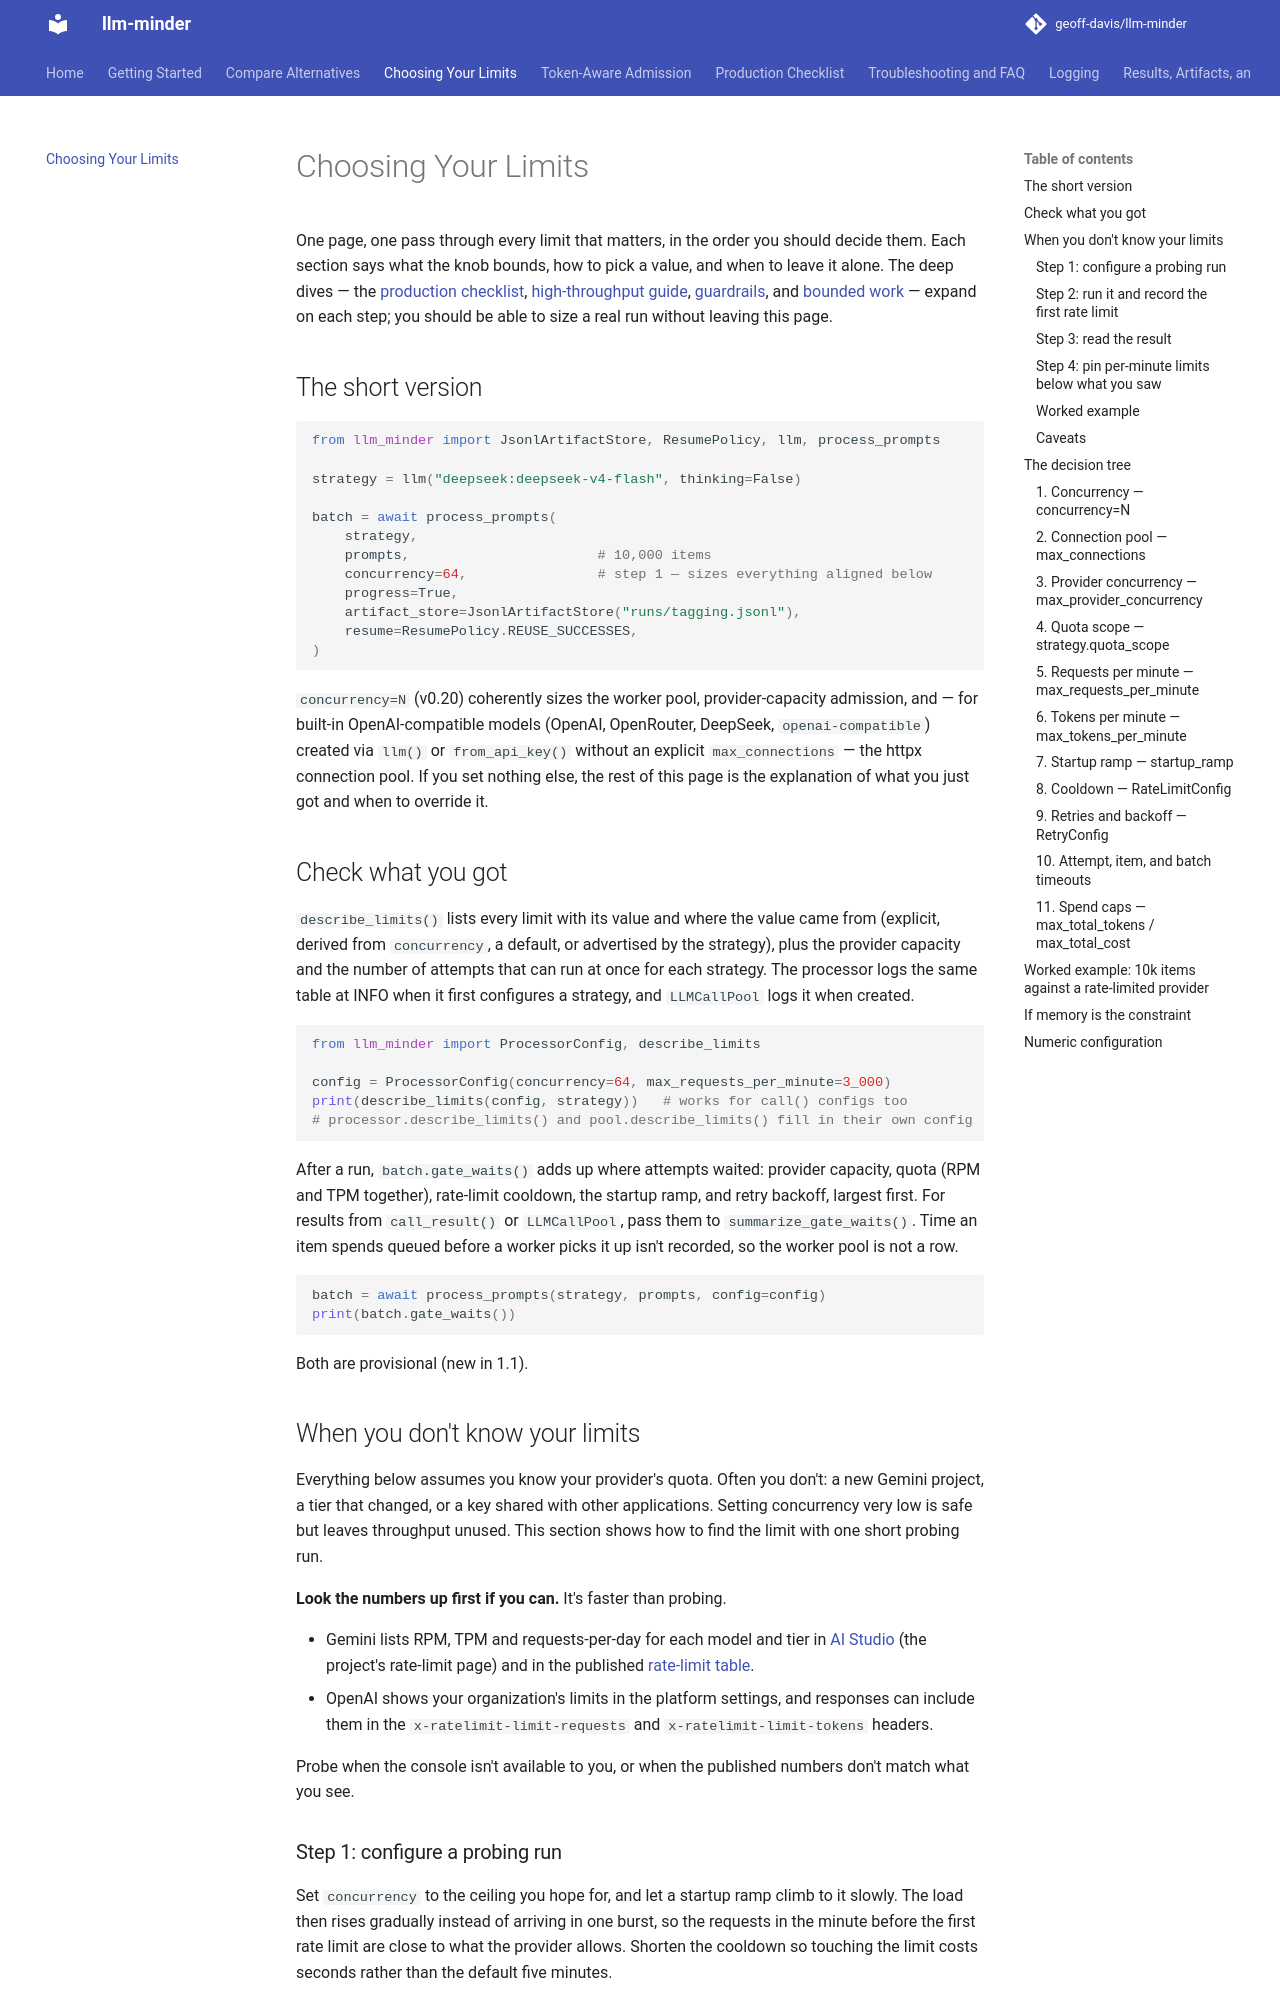

repository: geoff-davis/llm-minder · page: choosing-your-limits/index.html · generator: mkdocs

# Choosing Your Limits

One page, one pass through every limit that matters, in the order you should
decide them. Each section says what the knob bounds, how to pick a value, and
when to leave it alone. The deep dives — the
[production checklist](production-checklist.md),
[high-throughput guide](openai-high-throughput.md),
[guardrails](guardrails.md), and
[bounded work](bounded-work.md) — expand on each step; you should be able to
size a real run without leaving this page.

## The short version

```python
from llm_minder import JsonlArtifactStore, ResumePolicy, llm, process_prompts

strategy = llm("deepseek:deepseek-v4-flash", thinking=False)

batch = await process_prompts(
    strategy,
    prompts,                       # 10,000 items
    concurrency=64,                # step 1 — sizes everything aligned below
    progress=True,
    artifact_store=JsonlArtifactStore("runs/tagging.jsonl"),
    resume=ResumePolicy.REUSE_SUCCESSES,
)
```

`concurrency=N` (v0.20) coherently sizes the worker pool, provider-capacity
admission, and — for built-in OpenAI-compatible models (OpenAI, OpenRouter,
DeepSeek, `openai-compatible`) created via `llm()` or `from_api_key()` without
an explicit `max_connections` — the httpx connection pool. If you set
nothing else, the rest of this page is the explanation of what you just got
and when to override it.

## Check what you got

`describe_limits()` lists every limit with its value and where the value came
from (explicit, derived from `concurrency`, a default, or advertised by the
strategy), plus the provider capacity and the number of attempts that can run at
once for each strategy. The processor logs the same table at INFO when it first
configures a strategy, and `LLMCallPool` logs it when created.

```python
from llm_minder import ProcessorConfig, describe_limits

config = ProcessorConfig(concurrency=64, max_requests_per_minute=3_000)
print(describe_limits(config, strategy))   # works for call() configs too
# processor.describe_limits() and pool.describe_limits() fill in their own config
```

After a run, `batch.gate_waits()` adds up where attempts waited: provider
capacity, quota (RPM and TPM together), rate-limit cooldown, the startup ramp,
and retry backoff, largest first. For results from `call_result()` or
`LLMCallPool`, pass them to `summarize_gate_waits()`. Time an item spends queued
before a worker picks it up isn't recorded, so the worker pool is not a row.

```python
batch = await process_prompts(strategy, prompts, config=config)
print(batch.gate_waits())
```

Both are provisional (new in 1.1).

## When you don't know your limits

Everything below assumes you know your provider's quota. Often you don't: a new
Gemini project, a tier that changed, or a key shared with other applications.
Setting concurrency very low is safe but leaves throughput unused. This section
shows how to find the limit with one short probing run.

**Look the numbers up first if you can.** It's faster than probing.

- Gemini lists RPM, TPM and requests-per-day for each model and tier in
  [AI Studio](https://aistudio.google.com/) (the project's rate-limit page) and in
  the published [rate-limit table](https://ai.google.dev/gemini-api/docs/rate-limits).
- OpenAI shows your organization's limits in the platform settings, and responses
  can include them in the `x-ratelimit-limit-requests` and
  `x-ratelimit-limit-tokens` headers.

Probe when the console isn't available to you, or when the published numbers
don't match what you see.
